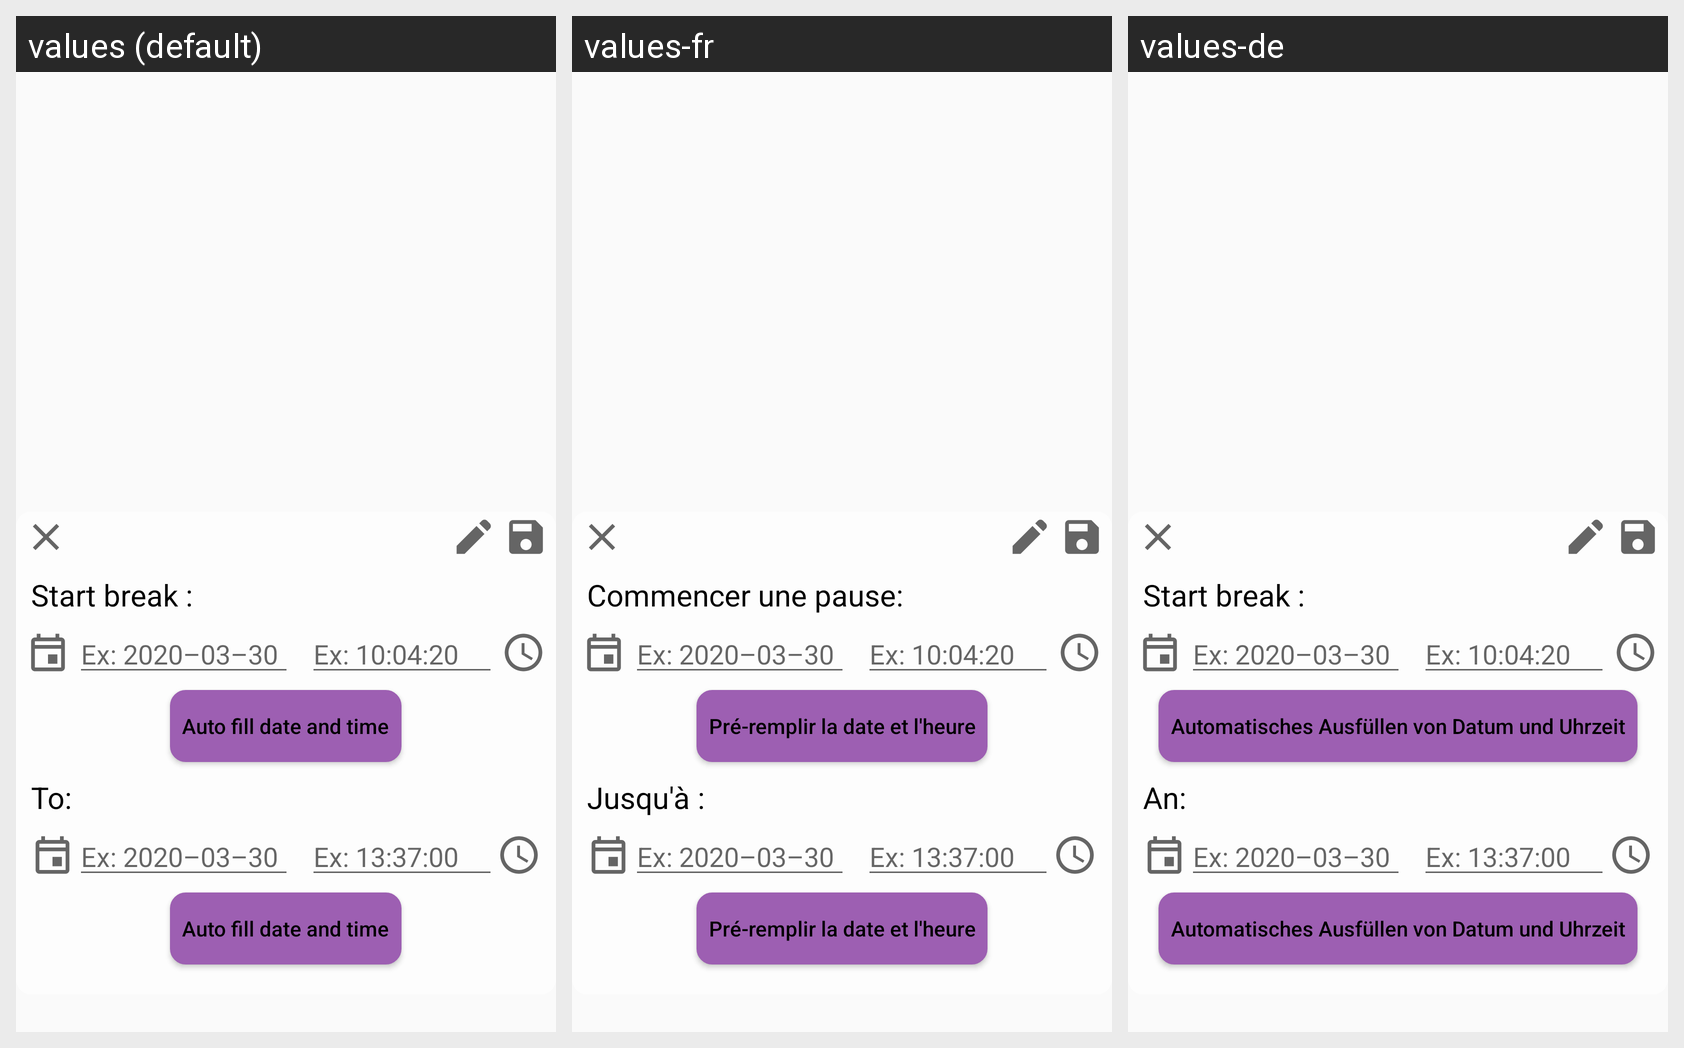

Translations of the strings shown on this Android screen, per locale in the grid:
Android screen res/layout/edit_break_fragment.xml rendered under 3 locales, left to right: values (default), values-fr, values-de. Device: Nexus 5 (rendered at 1080×1920; each locale shown at half size, 540×960, under a caption strip naming it); theme Theme.oring.
Strings drawn on this screen, with the default value and each locale's value (text and hints the layout hard-codes, and strings that could not be matched under every locale, appear in the picture but are not listed):

start_break
  values: Start break :
  values-fr: Commencer une pause:
  values-de: Start break :  [not translated; the default value is used]

example_hint_start_date
  values: Ex: 2020–03–30
  values-fr: Ex: 2020–03–30  [not translated; the default value is used]
  values-de: Ex: 2020–03–30  [not translated; the default value is used]

example_hint_start_time
  values: Ex: 10:04:20
  values-fr: Ex: 10:04:20  [not translated; the default value is used]
  values-de: Ex: 10:04:20  [not translated; the default value is used]

set_auto_date_and_time
  values: Auto fill date and time
  values-fr: Pré-remplir la date et l'heure
  values-de: Automatisches Ausfüllen von Datum und Uhrzeit

to
  values: To:
  values-fr: Jusqu'à :
  values-de: An:

example_hint_end_date
  values: Ex: 2020–03–30
  values-fr: Ex: 2020–03–30  [not translated; the default value is used]
  values-de: Ex: 2020–03–30  [not translated; the default value is used]

example_hint_end_hour
  values: Ex: 13:37:00
  values-fr: Ex: 13:37:00  [not translated; the default value is used]
  values-de: Ex: 13:37:00  [not translated; the default value is used]
